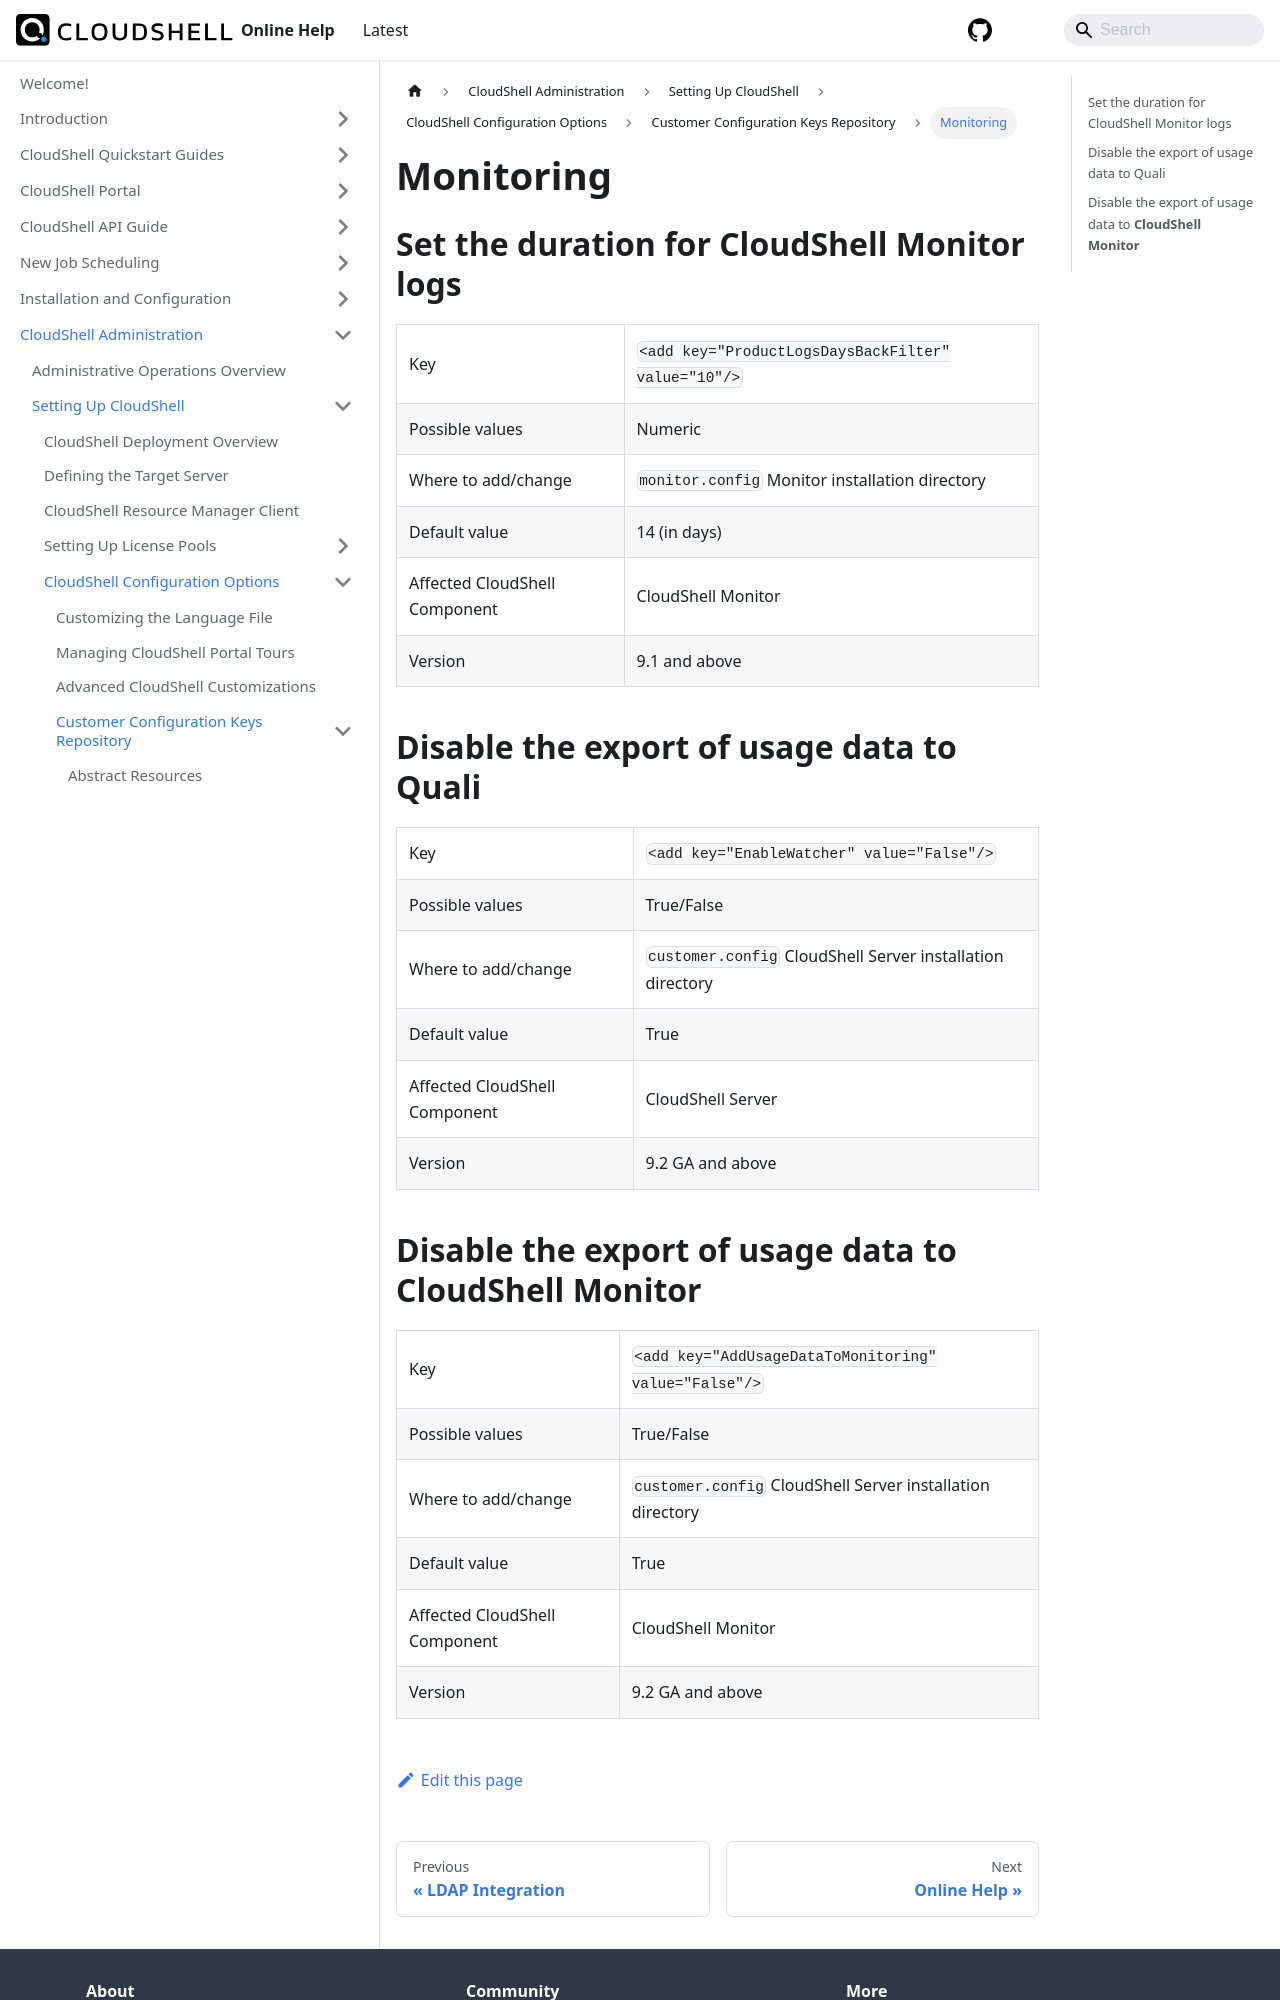

repository: QualiSystems/cloudshell-help · page: admin/setting-up-cloudshell/cloudshell-configuration-options/customer-configuration-keys-repository/monitoring.html · generator: docusaurus

---
sidebar_position: 12
---

# Monitoring

## Set the duration for CloudShell Monitor logs
<table>
	<tbody>
		<tr>
			<td>Key</td>
			<td>`<add key="ProductLogsDaysBackFilter" value="10"/>`</td>
		</tr>
		<tr>
			<td>Possible values</td>
			<td>Numeric</td>
		</tr>
		<tr>
			<td>Where to add/change</td>
			<td>`monitor.config` Monitor installation directory</td>
		</tr>
		<tr>
			<td>Default value</td>
			<td>14 (in days)</td>
		</tr>
		<tr>
			<td>Affected CloudShell Component</td>
			<td>CloudShell Monitor</td>
		</tr>
		<tr>
			<td>Version</td>
			<td>9.1 and above</td>
		</tr>
	</tbody>
</table>

## Disable the export of usage data to Quali
<table>
	<tbody>
		<tr>
			<td>Key</td>
			<td>`<add key="EnableWatcher" value="False"/>`</td>
		</tr>
		<tr>
			<td>Possible values</td>
			<td>True/False</td>
		</tr>
		<tr>
			<td>Where to add/change</td>
			<td>`customer.config` CloudShell Server installation directory</td>
		</tr>
		<tr>
			<td>Default value</td>
			<td>True</td>
		</tr>
		<tr>
			<td>Affected CloudShell Component</td>
			<td>CloudShell Server</td>
		</tr>
		<tr>
			<td>Version</td>
			<td>9.2 GA and above</td>
		</tr>
	</tbody>
</table>
